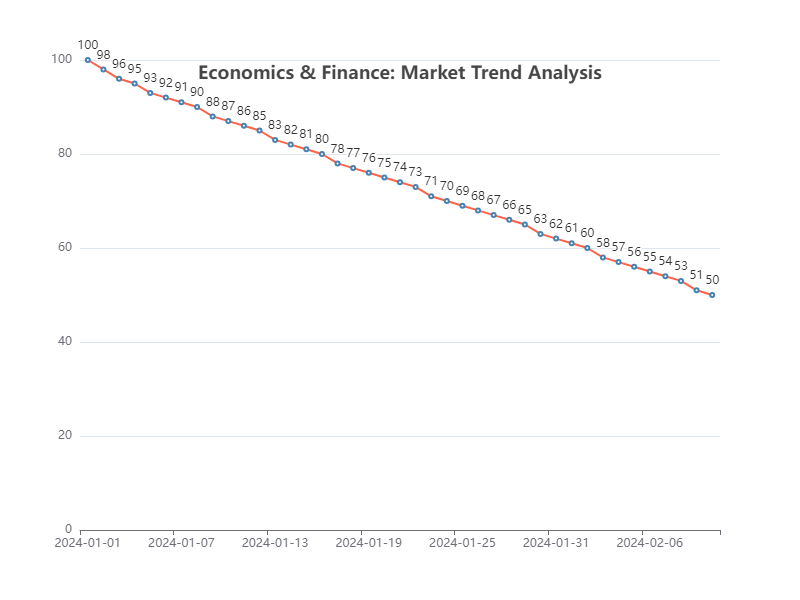

The table this chart was drawn from, first rows:
Date, Value
2024-01-01, 100
2024-01-02, 98
2024-01-03, 96
2024-01-04, 95
2024-01-05, 93
2024-01-06, 92
2024-01-07, 91
2024-01-08, 90
2024-01-09, 88
2024-01-10, 87
2024-01-11, 86
2024-01-12, 85
2024-01-13, 83
2024-01-14, 82
2024-01-15, 81
2024-01-16, 80
2024-01-17, 78
2024-01-18, 77
2024-01-19, 76
2024-01-20, 75
2024-01-21, 74
2024-01-22, 73
2024-01-23, 71
2024-01-24, 70
2024-01-25, 69
2024-01-26, 68
2024-01-27, 67
2024-01-28, 66
2024-01-29, 65
2024-01-30, 63
2024-01-31, 62
2024-02-01, 61
2024-02-02, 60
2024-02-03, 58
2024-02-04, 57
2024-02-05, 56
2024-02-06, 55
2024-02-07, 54
2024-02-08, 53
2024-02-09, 51
2024-02-10, 50
